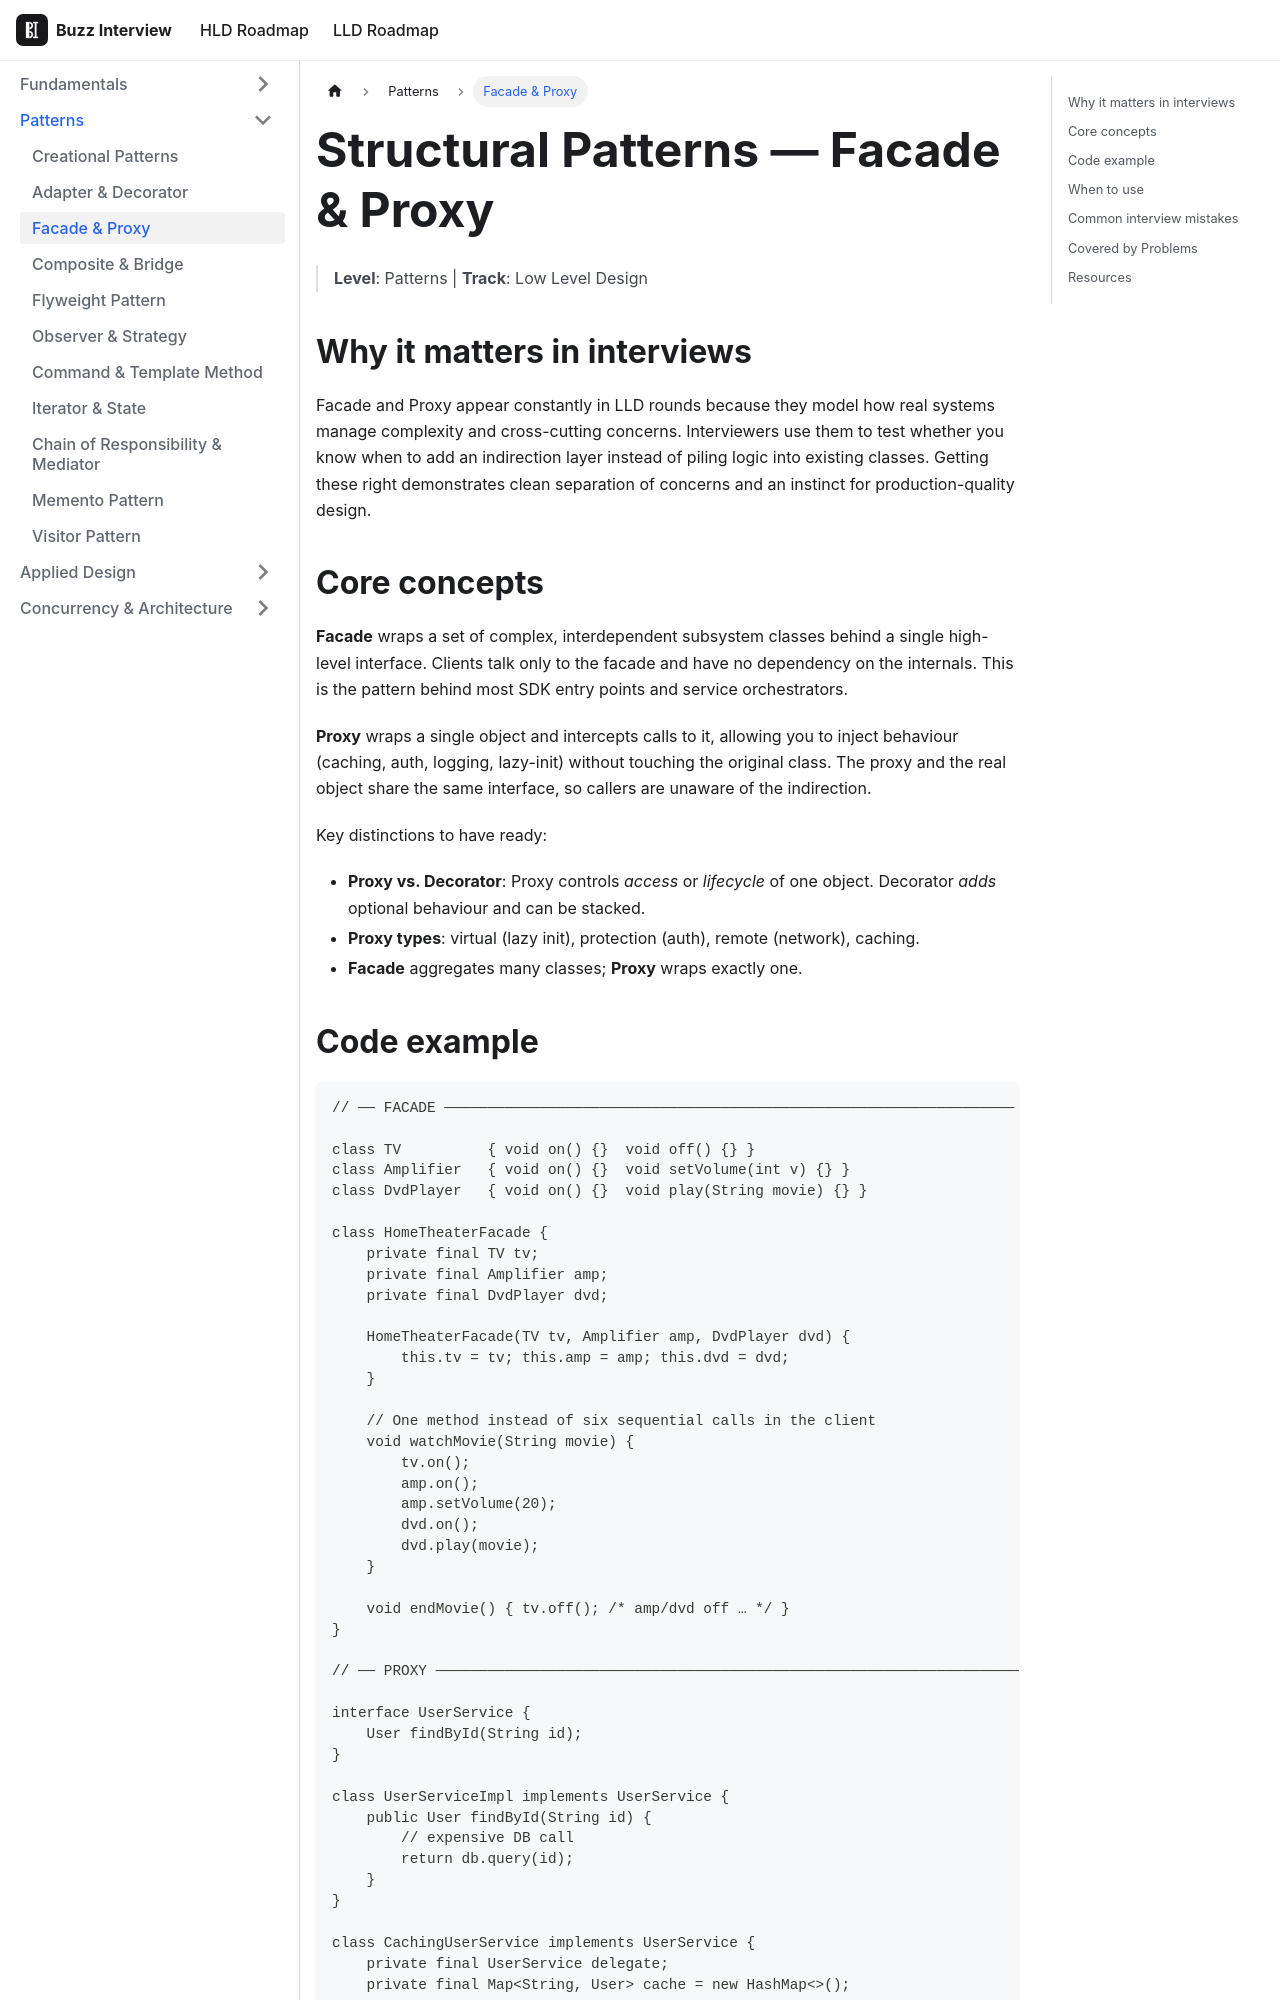

repository: VinitTomar/crack_interview · page: docs/lld/topics/structural-facade-proxy.html · generator: docusaurus

---
title: Structural Patterns — Facade & Proxy
sidebar_label: Facade & Proxy
tags: [lld, patterns]
---

# Structural Patterns — Facade & Proxy

> **Level**: Patterns | **Track**: Low Level Design

## Why it matters in interviews

Facade and Proxy appear constantly in LLD rounds because they model how real systems manage complexity and cross-cutting concerns. Interviewers use them to test whether you know when to add an indirection layer instead of piling logic into existing classes. Getting these right demonstrates clean separation of concerns and an instinct for production-quality design.

## Core concepts

**Facade** wraps a set of complex, interdependent subsystem classes behind a single high-level interface. Clients talk only to the facade and have no dependency on the internals. This is the pattern behind most SDK entry points and service orchestrators.

**Proxy** wraps a single object and intercepts calls to it, allowing you to inject behaviour (caching, auth, logging, lazy-init) without touching the original class. The proxy and the real object share the same interface, so callers are unaware of the indirection.

Key distinctions to have ready:
- **Proxy vs. Decorator**: Proxy controls *access* or *lifecycle* of one object. Decorator *adds* optional behaviour and can be stacked.
- **Proxy types**: virtual (lazy init), protection (auth), remote (network), caching.
- **Facade** aggregates many classes; **Proxy** wraps exactly one.
